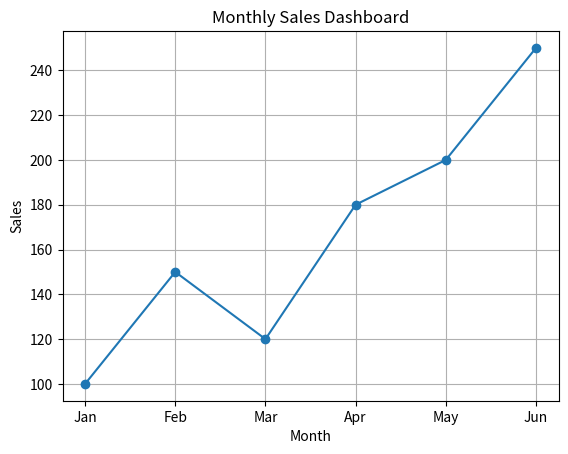

Here is the Python script that generated this plot:
import matplotlib.pyplot as plt

months = ["Jan", "Feb", "Mar", "Apr", "May", "Jun"]
sales = [100, 150, 120, 180, 200, 250]

plt.plot(months, sales, marker="o")

plt.title("Monthly Sales Dashboard")
plt.xlabel("Month")
plt.ylabel("Sales")
plt.grid(True)

plt.savefig("sales_chart.png")
plt.show()
